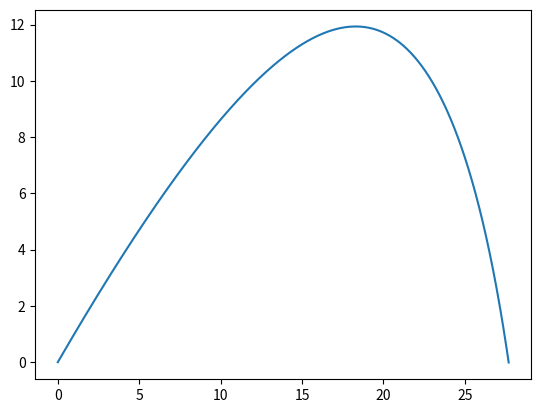

The matplotlib source for this figure:
import matplotlib.pyplot as plt 
from math import *

vel = 30
angle = 45

vx = vel*cos(radians(angle))
vy = vel*sin(radians(angle))

x, y = 0,0

c = 0.1

g = 9.8
m = 2

dt = 0.001

velx = [vx]
vely = [vy]
xs, ys = [x], [y]

ax = -c*vx**2/m
ay = -g - c*vy**2/m

while y >= 0:
	x += vx*dt
	y += vy*dt
	vx += (-c*vx**2/m)*dt
	vy += (-g - c*vy**2/m)*dt
	xs.append(x)
	ys.append(y)
print(xs)
plt.plot(xs, ys)
plt.show()